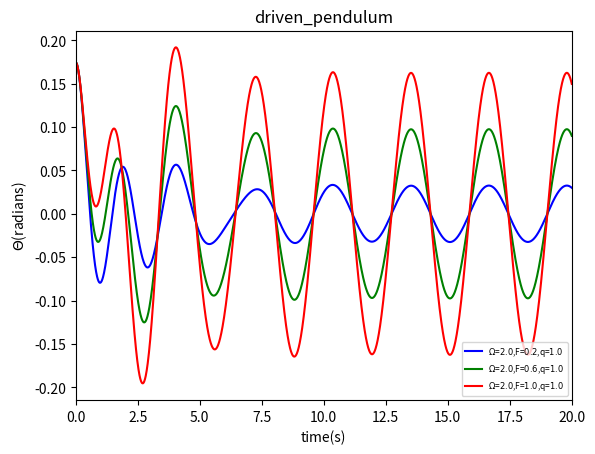

This chart was generated by the following Python code:
import math
import matplotlib.pyplot as plt

g=9.8
l=1.0
class driven_pendulum():
    def __init__(self,_omg0,_theta0,_dt,_time,_t0,_q,_FD,_Omega):
        self.omg=[_omg0]
        self.theta=[_theta0]
        self.t=[_t0]
        self.time=_time
        self.dt=_dt
        self.n=int(_time/_dt)
        self.q=_q
        self.FD=_FD
        self.Omega=_Omega
    def calculate(self):
        for i in range(self.n):
            self.omg.append(self.omg[-1]-g/l*self.theta[-1]*self.dt-self.q*self.omg[-1]*self.dt+self.FD*math.sin(self.Omega*self.t[-1])*self.dt)
            self.theta.append(self.theta[-1]+self.omg[-1]*self.dt)
            self.t.append(self.t[-1]+self.dt)
    def plot(self,color,label):
        plt.plot(self.t,self.theta,color,label="$\Omega$=$%.1f$,F=$%.1f$,q=$%.1f$"%(self.Omega,self.FD,self.q))

A=driven_pendulum(0,10*math.pi/180,0.01,20,0,1.0,0.2,2)
B=driven_pendulum(0,10*math.pi/180,0.01,20,0,1.0,0.6,2)
C=driven_pendulum(0,10*math.pi/180,0.01,20,0,1.0,1.0,2)
A.calculate()
B.calculate()
C.calculate()
A.plot('b-',label="$\Omega$=$2.0$,F=$0.2$,q=$1.0$")
B.plot('g-',label="$\Omega$=$2.0$,F=$0.6$,q=$1.0$")
C.plot('r-',label="$\Omega$=$2.0$,F=$1.0$,q=$1.0$")
plt.xlim(0,20)
plt.xlabel("time(s)")
plt.ylabel("$\Theta$(radians)")
plt.title("driven_pendulum")
plt.legend(fontsize=6,loc='best')
plt.savefig("driven_pendulum.png")

plt.show()